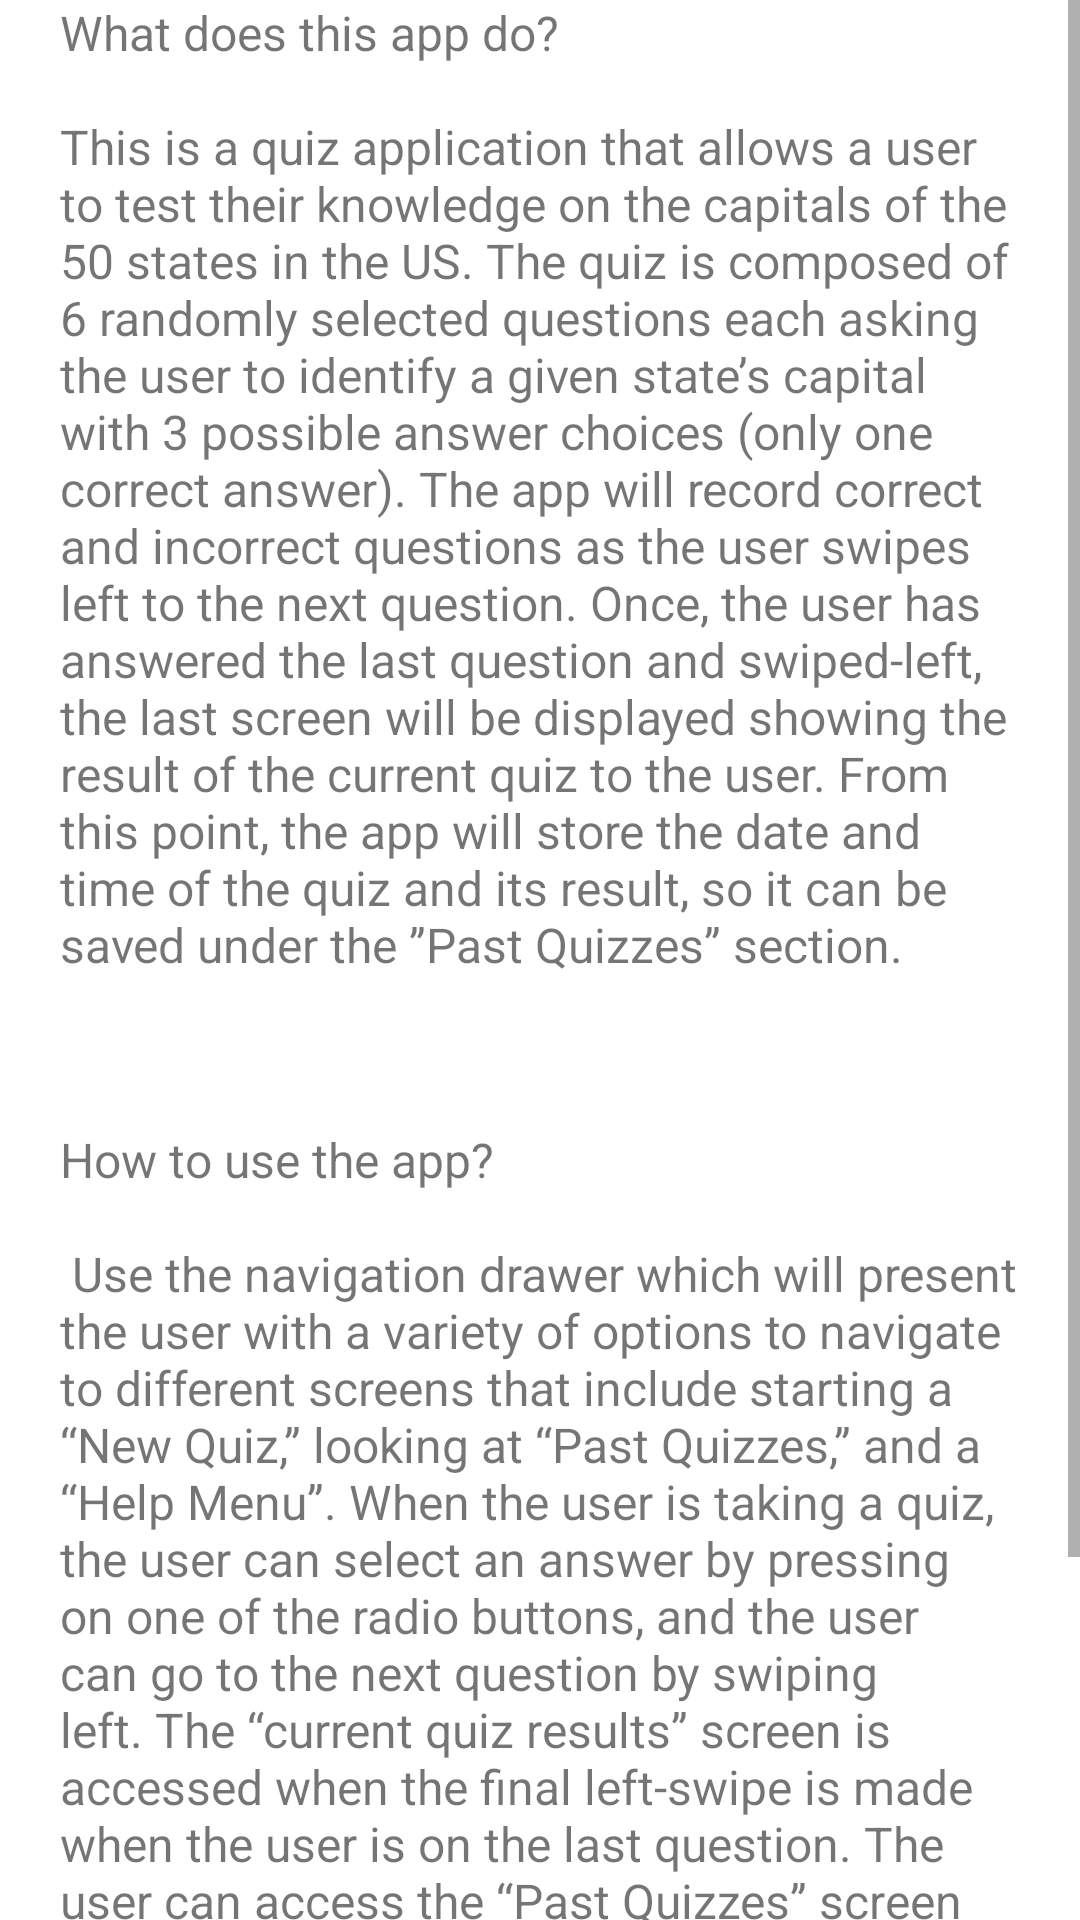

Android layout source for this screen:
<!-- AndroidManifest.xml: application theme Theme.StateCapitalsQuiz -->
<!-- res/layout/fragment_help.xml -->
<?xml version="1.0" encoding="utf-8"?>
<ScrollView xmlns:android="http://schemas.android.com/apk/res/android"
    xmlns:app="http://schemas.android.com/apk/res-auto"
    xmlns:tools="http://schemas.android.com/tools"
    android:id="@+id/ScrollView01"
    android:layout_width="match_parent"
    android:layout_height="match_parent"
    android:scrollbars="horizontal|vertical">

    <LinearLayout
        android:id="@+id/helpLayout"
        android:layout_width="match_parent"
        android:layout_height="match_parent"
        android:orientation="vertical">

        <TextView
            android:id="@+id/textView"
            android:layout_width="wrap_content"
            android:layout_height="wrap_content"
            android:layout_marginBottom="50dp"
            android:paddingLeft="20dp"
            android:paddingRight="20dp"
            android:text="@string/quiz_purpose"
            android:textSize="16sp" />

        <TextView
            android:id="@+id/textView2"
            android:layout_width="wrap_content"
            android:layout_height="wrap_content"
            android:layout_marginBottom="50dp"
            android:paddingLeft="20dp"
            android:paddingRight="20dp"
            android:text="@string/how_to_use"
            android:textSize="16sp" />

    </LinearLayout>
</ScrollView>
<!-- resources referenced by this layout -->
<resources>
  <string name="how_to_use">
          <h3>How to use the app?</h3> \n\n Use the navigation drawer which will present the user with a variety of options to navigate to different screens that include
          starting a “New Quiz,” looking at “Past Quizzes,” and a “Help Menu”. When the user is taking a quiz, the user can select an answer by pressing on one
          of the radio buttons, and the user can go to the next question by swiping left. The “current quiz results” screen is accessed when the final left-swipe
          is made when the user is on the last question. The user can access the “Past Quizzes” screen via navigation drawer or from the “current quiz results” screen.
          On the “Past Quizzes” screen, it displays a list of all the past quizzes taken ordered by date/time from newest to oldest.
  	</string>
  <string name="quiz_purpose">
          <h3>What does this app do?</h3>\n\nThis is a quiz application that allows a user to test their knowledge on the capitals of the 50 states in the US.
          The quiz is composed of 6 randomly selected questions each asking the user to identify a given state’s capital with 3 possible answer choices (only one correct answer).
          The app will record correct and incorrect questions as the user swipes left to the next question. Once, the user has answered the last question and swiped-left,
          the last screen will be displayed showing the result of the current quiz to the user.
          From this point, the app will store the date and time of the quiz and its result, so it can be saved under the ”Past Quizzes” section.
  	</string>
  <style name="Theme.StateCapitalsQuiz" parent="Theme.MaterialComponents.DayNight.NoActionBar">
          
          <item name="colorPrimary">@color/purple_500</item>
          <item name="colorPrimaryVariant">@color/purple_700</item>
          <item name="colorOnPrimary">@color/white</item>
          
          <item name="colorSecondary">@color/teal_200</item>
          <item name="colorSecondaryVariant">@color/teal_700</item>
          <item name="colorOnSecondary">@color/black</item>
          
          <item name="android:statusBarColor" tools:targetApi="l">?attr/colorPrimaryVariant</item>
          
          <item name="colorAccent">@color/colorAccent</item>
          
          <item name="colorPrimary">@color/colorPrimary</item>
          <item name="colorPrimaryDark">@color/colorPrimaryDark</item>
          <item name="colorAccent">@color/colorAccent</item>
      </style>
  <color name="purple_500">#FF6200EE</color>
  <color name="purple_700">#FF3700B3</color>
  <color name="white">#FFFFFFFF</color>
  <color name="teal_200">#FF03DAC5</color>
  <color name="teal_700">#FF018786</color>
  <color name="black">#FF000000</color>
  <color name="colorAccent">#D81B60</color>
  <color name="colorPrimary">#1C3879</color>
  <color name="colorPrimaryDark">#84b7c4</color>
</resources>
